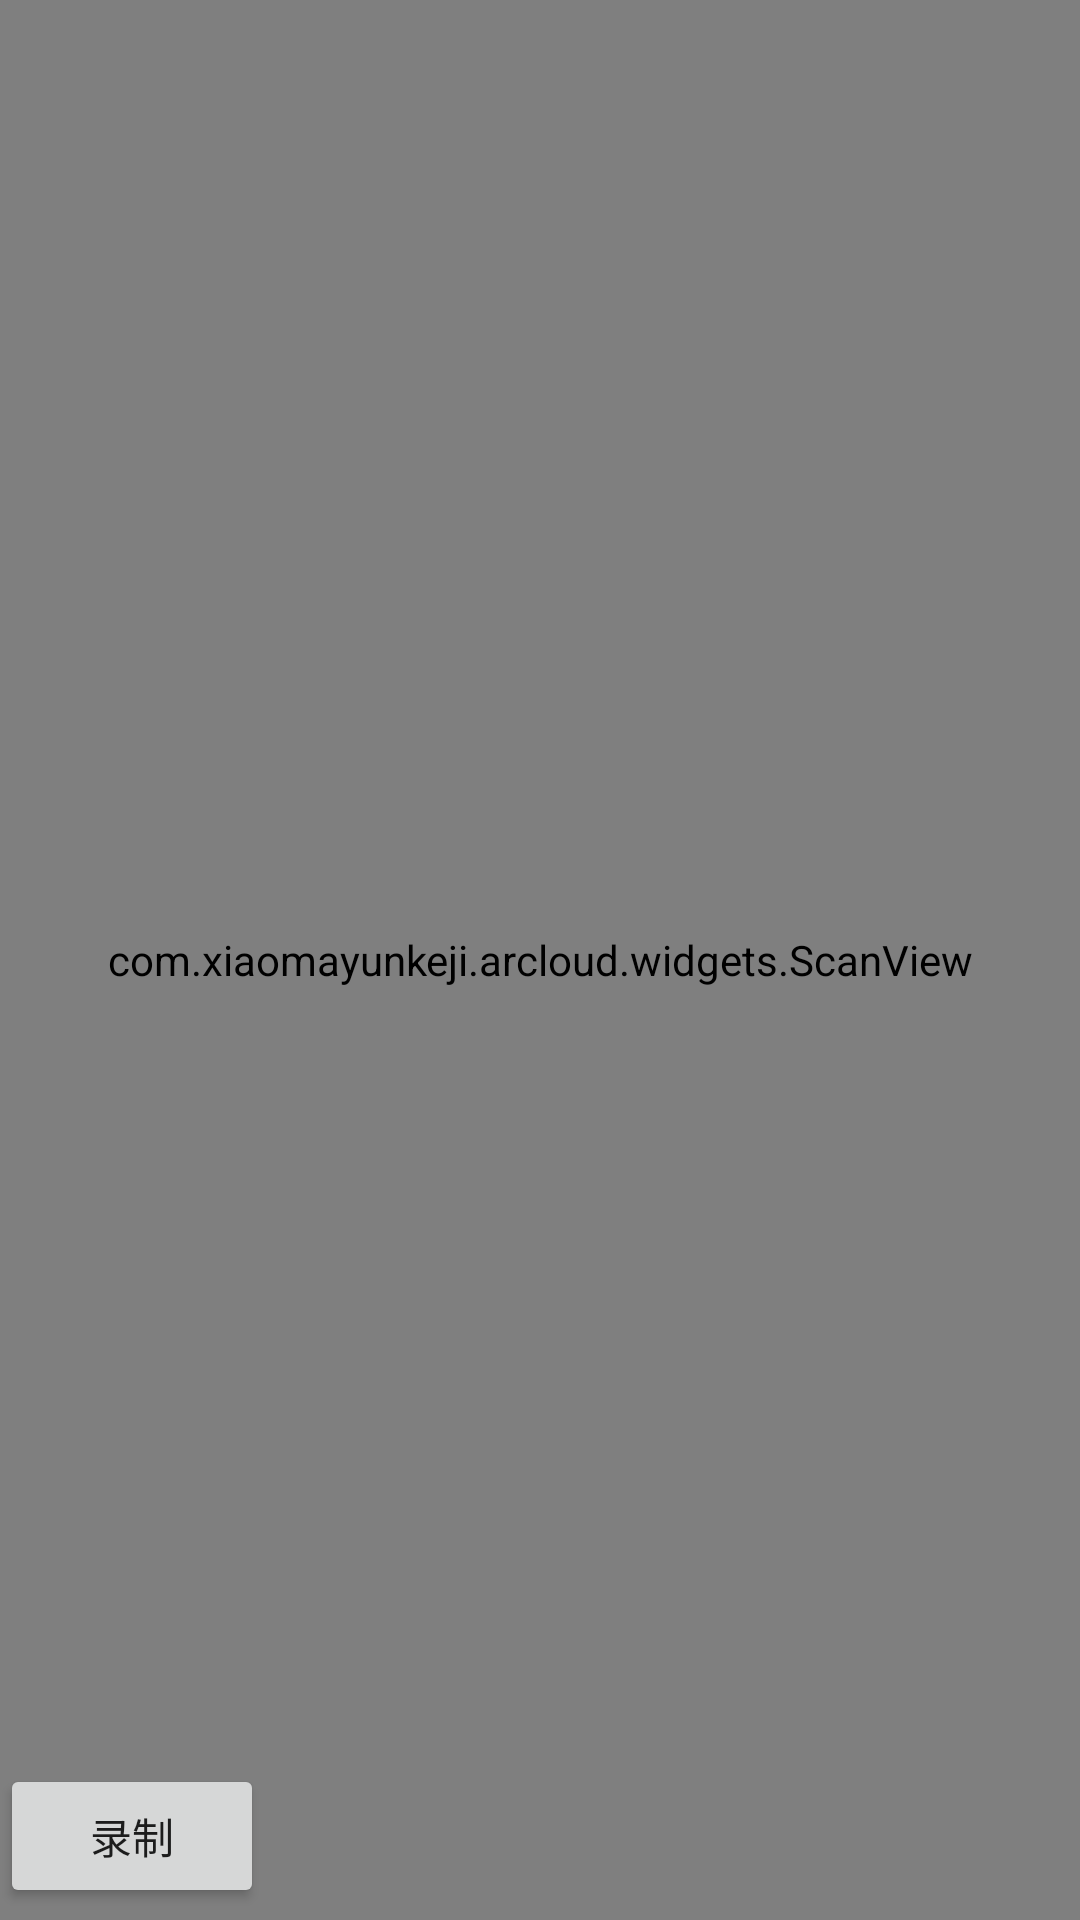

Produce the Android XML layout that renders to this screen, including the resource entries it uses.
<!-- AndroidManifest.xml: activity theme AppTheme -->
<!-- res/layout/activity_main.xml -->
<RelativeLayout xmlns:android="http://schemas.android.com/apk/res/android"
    android:layout_width="match_parent"
    android:layout_height="match_parent">

    <include layout="@layout/view_toolbar" />

    <FrameLayout
        android:id="@+id/fl_preview"
        android:layout_width="match_parent"
        android:layout_height="match_parent" />

    <com.xiaomayunkeji.arcloud.widgets.ScanView
        android:id="@+id/sv_main"
        android:layout_width="match_parent"
        android:layout_height="match_parent" />

    <Button
        android:id="@+id/btn_record"
        android:layout_width="wrap_content"
        android:layout_height="wrap_content"
        android:layout_alignParentBottom="true"
        android:layout_marginBottom="4dp"
        android:text="录制" />


</RelativeLayout>
<!-- res/layout/view_toolbar.xml (included above) -->
<?xml version="1.0" encoding="utf-8"?>
<android.support.v7.widget.Toolbar xmlns:android="http://schemas.android.com/apk/res/android"
    android:id="@+id/tb_head_title"
    style="@style/toolbarStyle">

    <TextView
        android:id="@+id/tv_head_title"
        style="@style/titleTextViewStyle" />

</android.support.v7.widget.Toolbar>
<!-- resources referenced by this layout -->
<resources>
  <style name="titleTextViewStyle">
          <item name="android:textColor">@color/colorTitle</item>
          <item name="android:layout_width">wrap_content</item>
          <item name="android:layout_height">wrap_content</item>
          <item name="android:textSize">20sp</item>
          <item name="android:layout_gravity">center</item>
      </style>
  <style name="toolbarStyle">
          <item name="android:elevation" tools:targetApi="lollipop">4dp</item>
          <item name="android:layout_width">match_parent</item>
          <item name="android:layout_height">@dimen/toolbarHeight</item>
          <item name="android:minHeight">@dimen/toolbarHeight</item>
          <item name="android:background">@color/colorPrimary</item>
          <item name="android:fitsSystemWindows">true</item>
      </style>
  <style name="AppTheme" parent="Theme.AppCompat.Light.NoActionBar">
          
          <item name="colorPrimary">@color/colorPrimary</item>
          <item name="colorPrimaryDark">@color/colorPrimaryDark</item>
          <item name="colorAccent">@color/colorAccent</item>
          <item name="android:windowBackground">@null</item>
      </style>
  <!-- not gathered from this repository: default colours our renderer supplied (Android Studio template values) -->
  <color name="colorPrimary">#FF6200EE</color>
  <color name="colorPrimaryDark">#FF3700B3</color>
  <color name="colorAccent">#FF03DAC5</color>
</resources>
